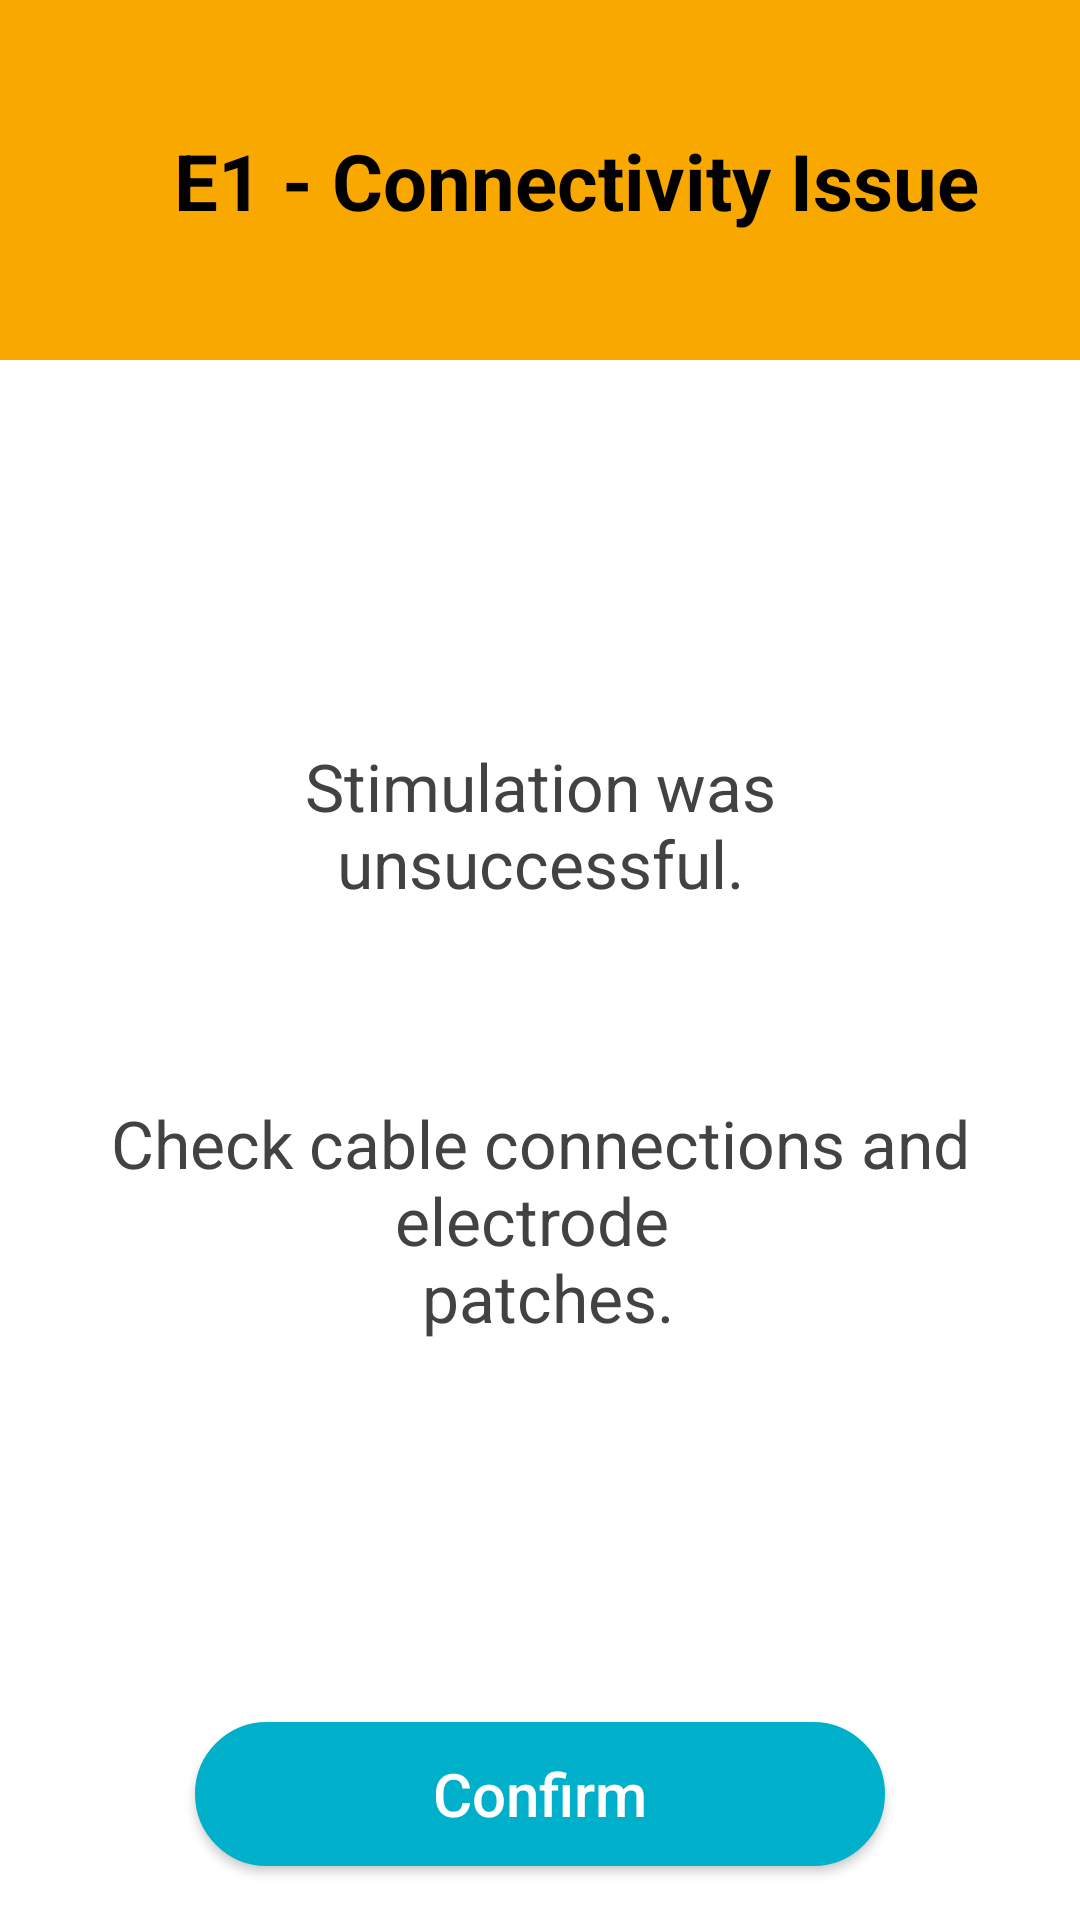

Android layout source for this screen:
<!-- AndroidManifest.xml: application theme AppTheme -->
<!-- res/layout/dialog_leadr_implant_tunneling.xml -->
<?xml version="1.0" encoding="utf-8"?>
<androidx.constraintlayout.widget.ConstraintLayout xmlns:android="http://schemas.android.com/apk/res/android"
    xmlns:app="http://schemas.android.com/apk/res-auto"
    android:layout_width="match_parent"
    android:layout_height="match_parent">

    <androidx.constraintlayout.widget.ConstraintLayout
        android:id="@+id/cv_top_container"
        android:layout_width="match_parent"
        android:layout_height="@dimen/dialog_title_height"
        android:background="@color/colorOrange"
        app:layout_constraintEnd_toEndOf="parent"
        app:layout_constraintStart_toStartOf="parent"
        app:layout_constraintTop_toTopOf="parent">

        <TextView
            android:id="@+id/tv_warn_title"
            android:layout_width="wrap_content"
            android:layout_height="wrap_content"
            android:layout_marginStart="24dp"
            android:text="@string/lead_r_n_cable_connectivity_issue"
            android:textAlignment="center"
            android:textColor="@color/colorBlack"
            android:textSize="@dimen/dialog_title"
            android:textStyle="bold"
            app:layout_constraintBottom_toBottomOf="parent"
            app:layout_constraintEnd_toEndOf="parent"
            app:layout_constraintHorizontal_chainStyle="packed"
            app:layout_constraintStart_toStartOf="parent"
            app:layout_constraintTop_toTopOf="parent" />
    </androidx.constraintlayout.widget.ConstraintLayout>

    <LinearLayout
        android:layout_width="match_parent"
        android:layout_height="wrap_content"
        android:orientation="vertical"
        app:layout_constraintBottom_toTopOf="@id/btn_confirm_lead_r"
        app:layout_constraintEnd_toEndOf="parent"
        app:layout_constraintStart_toStartOf="parent"
        app:layout_constraintTop_toBottomOf="@+id/cv_top_container">

        <TextView
            android:id="@+id/tv_neurostim_unsuccessful"
            android:layout_width="match_parent"
            android:layout_height="wrap_content"
            android:layout_margin="32dp"
            android:text="@string/neurostimulation_was_unsuccessful"
            android:textAlignment="center"
            android:textColor="@color/cardview_dark_background"
            android:textSize="@dimen/dialog_large_text" />

        <TextView
            android:id="@+id/tv_center_text"
            android:layout_width="match_parent"
            android:layout_height="wrap_content"
            android:layout_margin="32dp"
            android:text="@string/check_cable"
            android:textAlignment="center"
            android:textColor="@color/cardview_dark_background"
            android:textSize="@dimen/dialog_large_text"
            app:layout_constraintBottom_toTopOf="@+id/btn_confirm_lead_r"
            app:layout_constraintEnd_toEndOf="parent"
            app:layout_constraintStart_toStartOf="parent"
            app:layout_constraintTop_toBottomOf="@+id/tv_neurostim_unsuccessful" />
    </LinearLayout>

    <Button
        android:id="@+id/btn_confirm_lead_r"
        android:layout_width="@dimen/confirm_ok_single_button_width"
        android:layout_height="wrap_content"
        android:layout_marginVertical="18dp"
        android:background="@drawable/rounded_corners_button"
        android:paddingHorizontal="40dp"
        android:text="@string/confirm"
        android:textAllCaps="false"
        android:textColor="@color/cardview_light_background"
        android:textSize="@dimen/dialog_action_buttons"
        app:layout_constraintBottom_toBottomOf="parent"
        app:layout_constraintEnd_toEndOf="parent"
        app:layout_constraintHorizontal_bias="0.5"
        app:layout_constraintStart_toStartOf="parent" />
</androidx.constraintlayout.widget.ConstraintLayout>
<!-- resources referenced by this layout -->
<resources>
  <color name="colorBlack">#000000</color>
  <color name="colorOrange">#F9A800</color>
  <dimen name="confirm_ok_single_button_width">230dp</dimen>
  <dimen name="dialog_action_buttons">20sp</dimen>
  <dimen name="dialog_large_text">22sp</dimen>
  <dimen name="dialog_title">26sp</dimen>
  <dimen name="dialog_title_height">120dp</dimen>
  <!-- drawable rounded_corners_button (drawable) -->
  <?xml version="1.0" encoding="utf-8"?>
  <selector xmlns:android="http://schemas.android.com/apk/res/android" >
      <item android:state_pressed="true" >
          <shape android:shape="rectangle"  >
              <corners android:radius="100dip" />
              <stroke android:width="1dip" android:color="#FF424242" />
              <solid android:color="#FF424242"/>
          </shape>
      </item>
      <item android:state_enabled="false">
          <shape android:shape="rectangle"  >
              <corners android:radius="100dip" />
              <stroke android:width="1dip" android:color="@color/colorWhite" />
              <solid android:color="@color/colorWhite"/>
          </shape>
      </item>
      <item android:state_focused="true">
          <shape android:shape="rectangle"  >
              <corners android:radius="100dip" />
              <stroke android:width="1dip" android:color="@color/colorPrimary" />
              <solid android:color="@color/colorPrimary"/>
          </shape>
      </item>
      <item >
          <shape android:shape="rectangle"  >
              <corners android:radius="100dip" />
              <stroke android:width="1dip" android:color="@color/colorPrimary" />
              <solid android:color="@color/colorPrimary"/>
          </shape>
      </item>
  </selector>
  <string name="check_cable">Check cable connections and electrode \n patches.</string>
  <string name="confirm">Confirm</string>
  <string name="lead_r_n_cable_connectivity_issue">E1 - Connectivity Issue</string>
  <string name="neurostimulation_was_unsuccessful">Stimulation was unsuccessful.</string>
  <style name="AppTheme" parent="Theme.AppCompat.Light.DarkActionBar">
          
          <item name="colorPrimary">@color/colorPrimary</item>
          <item name="colorPrimaryDark">@color/colorPrimaryDark</item>
          <item name="colorAccent">@color/colorAccent</item>
          <item name="android:windowBackground">@color/colorBackground</item>
          <item name="android:splitMotionEvents">false</item>
          <item name="android:windowEnableSplitTouch">false</item>
      </style>
  <color name="colorWhite">#FFFFFF</color>
  <color name="colorPrimary">#00b0ca</color>
  <color name="colorPrimaryDark">#FFFFFF</color>
  <color name="colorAccent">#2e3233</color>
  <color name="colorBackground">#FFFFFF</color>
</resources>
